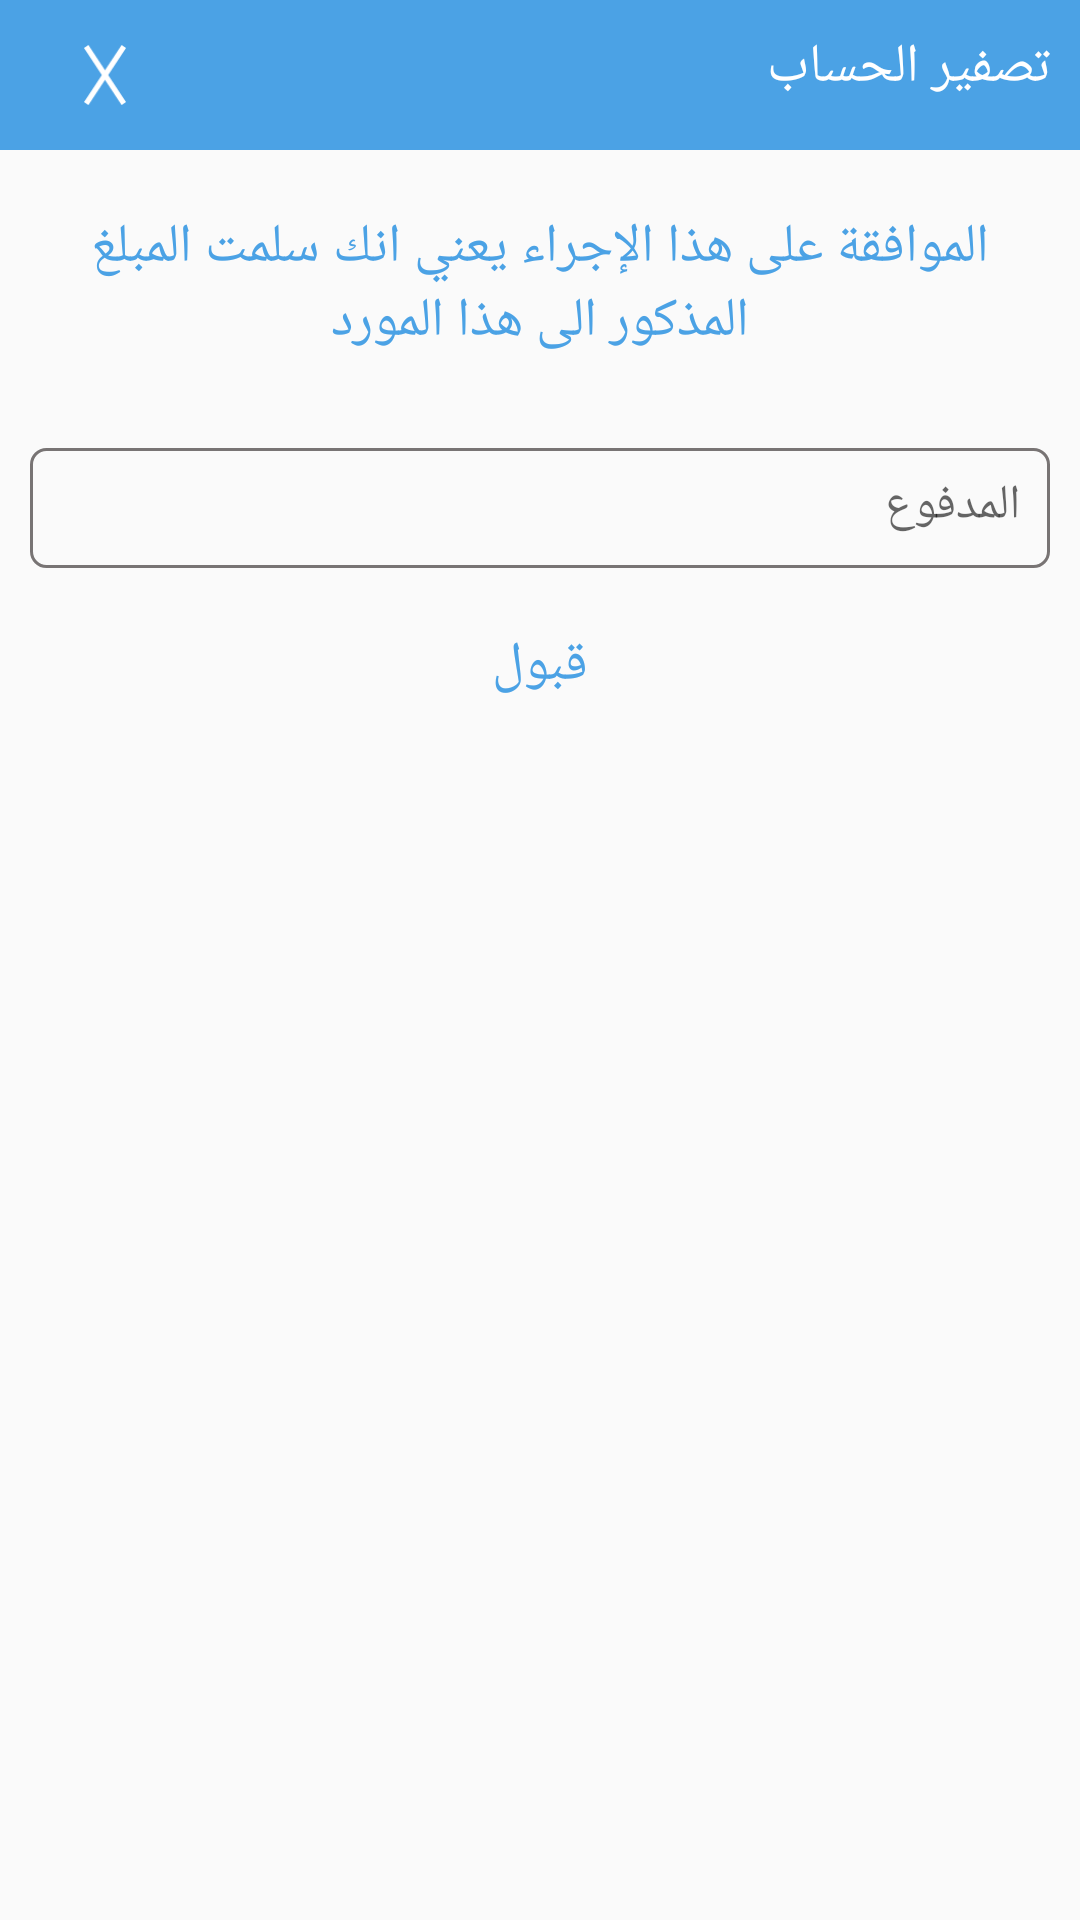

Reconstruct the res/layout file that produces this screen, plus the resources it refers to.
<!-- AndroidManifest.xml: application theme AppTheme -->
<!-- res/layout/popup_empty.xml -->
<?xml version="1.0" encoding="utf-8"?>
<LinearLayout xmlns:android="http://schemas.android.com/apk/res/android"
    xmlns:app="http://schemas.android.com/apk/res-auto"
    android:orientation="vertical"
    android:layout_width="match_parent"
    android:layout_height="250dp">
    <androidx.constraintlayout.widget.ConstraintLayout

        android:layout_width="match_parent"
        android:layout_height="wrap_content"
        app:layout_constraintTop_toTopOf="parent"
        android:background="@color/bk_white_blue"
        android:padding="10dp"
        android:id="@+id/header">
        <ImageView
            android:layout_width="50dp"
            android:layout_height="30dp"
            android:src="@drawable/ic_close_white_icon"
            android:id="@+id/back_btn"
            app:layout_constraintLeft_toLeftOf="parent"
            app:layout_constraintTop_toTopOf="parent"
            android:padding="5dp"/>
        <TextView
            android:fontFamily="@font/saudi"
            android:layout_width="wrap_content"
            android:layout_height="wrap_content"
            android:textSize="18dp"
            android:textColor="@color/text_white"
            android:text="@string/empty"
            app:layout_constraintTop_toTopOf="parent"
            app:layout_constraintRight_toRightOf="parent"
            />

    </androidx.constraintlayout.widget.ConstraintLayout>
    <TextView
        android:fontFamily="@font/saudi"
        android:layout_width="wrap_content"
        android:layout_height="wrap_content"
        android:textSize="18dp"
        android:padding="20dp"
        android:gravity="center"
        android:textColor="@color/text_white_blue"
        android:text="الموافقة على هذا الإجراء يعني انك سلمت المبلغ المذكور الى هذا المورد"
        app:layout_constraintTop_toTopOf="parent"
        app:layout_constraintRight_toRightOf="parent"
        />
    <EditText
        android:fontFamily="@font/saudi"
        android:layout_width="match_parent"
        android:padding="10dp"
        android:layout_marginRight="10dp"
        android:layout_marginLeft="10dp"
        android:layout_marginTop="10dp"
        android:background="@drawable/bk_edite_bay"
        android:layout_height="40dp"
        android:textSize="16sp"
        android:inputType="number"
        android:textColor="@color/text_white"
       android:hint="@string/given"
        android:id="@+id/tcheck_out"
        app:layout_constraintTop_toTopOf="parent"
        app:layout_constraintRight_toRightOf="parent"
        />

    <TextView
        android:id="@+id/save_btn"
        android:fontFamily="@font/saudi"
        android:layout_width="match_parent"
        android:gravity="center"
        android:layout_marginTop="20dp"
        android:layout_height="wrap_content"
        android:textSize="18dp"
        android:textColor="@color/text_white_blue"
        android:text="@string/accepte"
        app:layout_constraintTop_toTopOf="parent"
        app:layout_constraintRight_toRightOf="parent"
        android:layout_marginBottom="10dp"
        />
</LinearLayout>
<!-- resources referenced by this layout -->
<resources>
  <color name="bk_white_blue">#4BA2E5</color>
  <color name="text_white">#FFFFFF</color>
  <color name="text_white_blue">#4BA2E5</color>
  <!-- drawable bk_edite_bay (drawable) -->
  <?xml version="1.0" encoding="utf-8"?>
  <shape xmlns:android="http://schemas.android.com/apk/res/android"
      android:shape="rectangle">
      <corners android:radius="5dp"/>
      <stroke android:color="@color/bk_grey" android:width="1dp"/>
  
  </shape>
  <!-- drawable ic_close_white_icon (drawable-v24) -->
  <vector xmlns:android="http://schemas.android.com/apk/res/android"
      android:width="24.005dp"
      android:height="34.283dp"
      android:viewportWidth="24.005"
      android:viewportHeight="34.283">
    <path
        android:pathData="M22.753,0.825L1.253,33.458"
        android:strokeWidth="3"
        android:fillColor="#00000000"
        android:strokeColor="#FFFFFF"/>
    <path
        android:pathData="M1.253,0.825L22.753,33.458"
        android:strokeWidth="3"
        android:fillColor="#00000000"
        android:strokeColor="#FFFFFF"/>
  </vector>
  <string name="accepte">قبول</string>
  <string name="empty">تصفير الحساب</string>
  <string name="given">المدفوع</string>
  <style name="AppTheme" parent="Theme.AppCompat.Light.NoActionBar">
          
          <item name="colorPrimary">@color/colorPrimary</item>
          <item name="colorPrimaryDark">@color/colorPrimaryDark</item>
          <item name="colorAccent">@color/colorAccent</item>
      </style>
  <color name="bk_grey">#787474</color>
  <color name="colorPrimary">#008577</color>
  <color name="colorPrimaryDark">#00574B</color>
  <color name="colorAccent">#03A9F4</color>
</resources>
